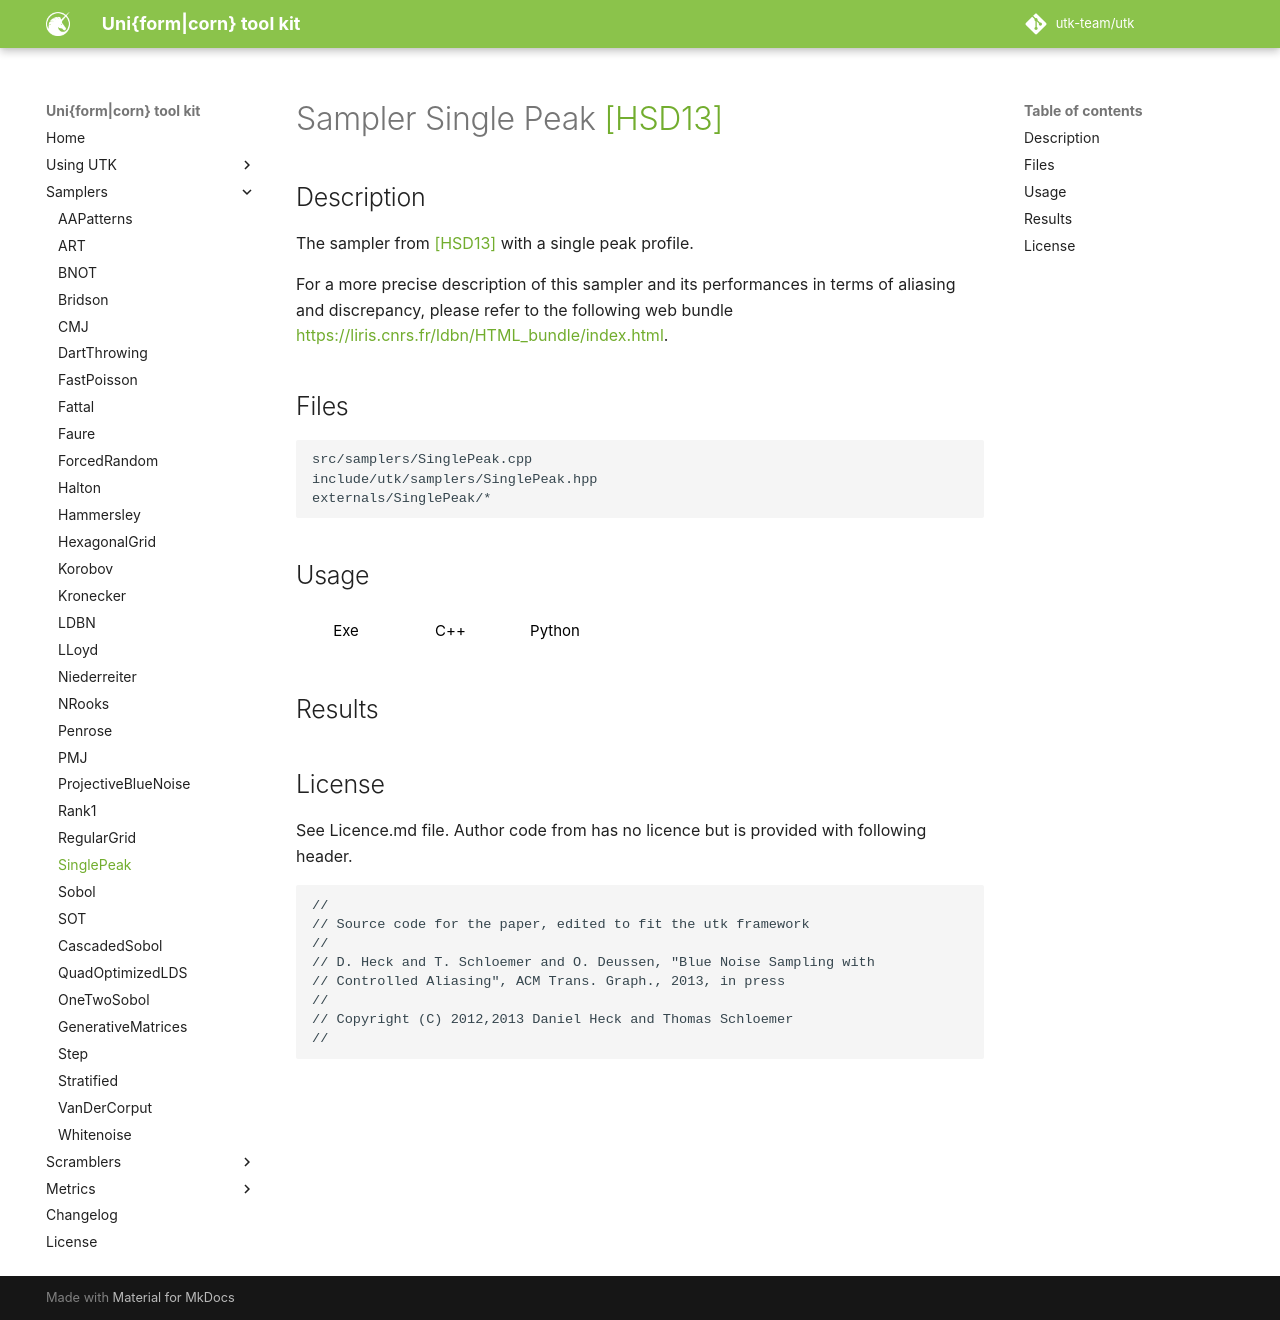

repository: utk-team/utk · page: samplers/SinglePeak/index.html · generator: mkdocs

# Sampler Single Peak [[HSD13]](http://kops.uni-konstanz.de/bitstream/handle/123456789/24358/Heck_243584.pdf%3Bjsessionid%3D6A7E6EFBFF35CDC5C5F8EBB5928C44F8?sequence%3D2)

## Description

The sampler from [[HSD13]](http://kops.uni-konstanz.de/bitstream/handle/123456789/24358/Heck_243584.pdf%3Bjsessionid%3D6A7E6EFBFF35CDC5C5F8EBB5928C44F8?sequence%3D2) with a single peak profile.  

For a more precise description of this sampler and its performances in terms of aliasing and discrepancy, please refer to the following web bundle [https://liris.cnrs.fr/ldbn/HTML_bundle/index.html](https://liris.cnrs.fr/ldbn/HTML_bundle/index.html).

## Files

```
src/samplers/SinglePeak.cpp  
include/utk/samplers/SinglePeak.hpp
externals/SinglePeak/*
```

## Usage

<button class="tablink exebutton" onclick="openCode('exe', this)" markdown="1">Exe</button> 
<button class="tablink cppbutton" onclick="openCode('cpp', this)" markdown="1">C++</button> 
<button class="tablink pybutton" onclick="openCode('py', this)" markdown="1">Python</button> 
<br/>
  

<div class="exe tabcontent">

```bash
SinglePeak sampler
Usage: ./build/src/samplers/SinglePeak [OPTIONS]

Options:
  -h,--help                   Print this help message and exit
  -n UINT REQUIRED            Number of points
  -s,--seed UINT              Seed (unspecified means 'random')
  -m UINT [1]                 Number of pointsets
  -o,--out TEXT [out.dat]     Output file
  --criticalFreq FLOAT [36.5]
                              Critical frequency
  --smoothing FLOAT [8]       Smoothing
  --peakPower FLOAT [2]       Peak power
  --peakSmoothing FLOAT [2]   Peak smoothing
```

</div>

<div class="cpp tabcontent">

```  cpp
#include <utk/utils/PointsetIO.hpp>
#include <utk/utils/Pointset.hpp>
#include <utk/samplers/SamplerSinglePeak.hpp>

int main()
{
    utk::Pointset<double> pts;

    utk::SamplerSinglePeak step(
      36.5, /* critical frequency */
      8,    /* smoothing */
      2,    /* peak smoothing */
      2,    /* peak power */
    );
    step.setRandomSeed(args->seed);
    // Check for no errors
    if (step.generateSamples(pts, 1024 /* Number of points */))
    {
        write_text_pointset("step.dat", pts);
    }
}
```  

</div>

<div class="py tabcontent">

``` python
import pyutk

sp = pyutk.SinglePeak(
  36.5, # critical frequency
  8,    # smoothing
  2,    # peak smoothing
  2,    # peak power
)
samples = sp.sample(1024) # This is a numpy array !
```  

</div>

## Results

<div class="results"></div>
<script>
  window.addEventListener('DOMContentLoaded', function() { show_results(); }); 
</script>

## License

See Licence.md file. Author code from has no licence but is provided with following header.

```
//
// Source code for the paper, edited to fit the utk framework
//
// D. Heck and T. Schloemer and O. Deussen, "Blue Noise Sampling with
// Controlled Aliasing", ACM Trans. Graph., 2013, in press
//
// Copyright (C) 2012,2013 Daniel Heck and Thomas Schloemer
//
``` 
